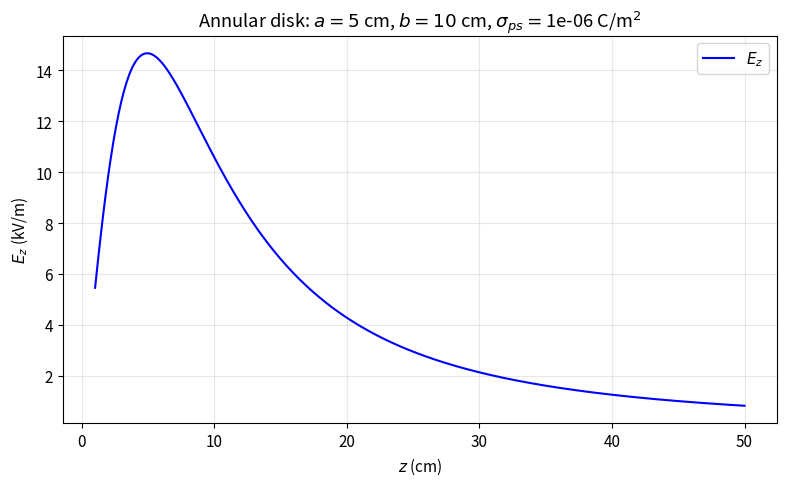

Here is the Python script that generated this plot: (Note: this script raises an exception after producing the figure.)
"""
第2章 例2.2.2 - 均匀带电环形薄圆盘轴线上任意点的电场强度
Compute the electric field on the axis of a uniformly charged annular disk.
"""

import numpy as np
import matplotlib.pyplot as plt

# Physical constants from scipy.constants
from scipy.constants import epsilon_0, pi

def electric_field_annular_disk(rho_inner, rho_outer, sigma_ps, z):
    """
    Compute E-field on-axis for uniformly charged annular disk.

    Parameters
    ----------
    rho_inner : float
        Inner radius (m)
    rho_outer : float
        Outer radius (m)
    sigma_ps : float
        Surface charge density (C/m^2)
    z : float or array
        Axial distance (m)

    Returns
    -------
    E_z : float or array
        Electric field (V/m), z-component
    """
    # Result from direct integration:
    # E_z = (sigma_ps / (2 * epsilon_0)) * (1 - z / sqrt(z^2 + rho_outer^2))
    #       - (sigma_ps / (2 * epsilon_0)) * (1 - z / sqrt(z^2 + rho_inner^2))
    #     = (sigma_ps / (2 * epsilon_0)) * (z / sqrt(z^2 + rho_inner^2) - z / sqrt(z^2 + rho_outer^2))
    # For the special case where rho_inner = 0 (solid disk):
    # E_z = (sigma_ps / (2 * epsilon_0)) * (1 - z / sqrt(z^2 + rho_outer^2))
    # Note: The formula in the book uses ps (sigma) as surface charge density.

    z = np.asarray(z, dtype=float)
    term_outer = z / np.sqrt(z**2 + rho_outer**2)
    term_inner = z / np.sqrt(z**2 + rho_inner**2)
    E_z = (sigma_ps / (2 * epsilon_0)) * (term_inner - term_outer)
    return E_z


if __name__ == "__main__":
    # Example from textbook: annular disk with inner radius a, outer radius b,
    # surface charge density ps (sigma_ps), axis point P(0,0,z)

    a = 0.05   # inner radius 5 cm
    b = 0.10   # outer radius 10 cm
    sigma_ps = 1e-6  # surface charge density C/m^2

    z_vals = np.linspace(0.01, 0.5, 500)  # 1cm to 50cm
    E_z = electric_field_annular_disk(a, b, sigma_ps, z_vals)

    # Plot
    plt.rcParams.update({'font.size': 11})  # scientific style
    fig, ax = plt.subplots(figsize=(8, 5))
    ax.plot(z_vals * 100, E_z / 1e3, 'b-', linewidth=1.5, label=r'$E_z$')
    ax.set_xlabel(r'$z$ (cm)')
    ax.set_ylabel(r'$E_z$ (kV/m)')
    ax.set_title(f'Annular disk: $a={a*100:.0f}$ cm, $b={b*100:.0f}$ cm, '
                 r'$\sigma_{ps}=$' + f'{sigma_ps:.0e} C/m$^2$')
    ax.legend()
    ax.grid(True, alpha=0.3)
    plt.tight_layout()
    plt.savefig('/home/ubuntu/.openclaw/workspace/textbooks/xiechufang/code/ch2_annular_disk_Efield.png', dpi=150)
    plt.show()

    print("E_z at z=10cm:", electric_field_annular_disk(a, b, sigma_ps, 0.10) / 1e3, "kV/m")
